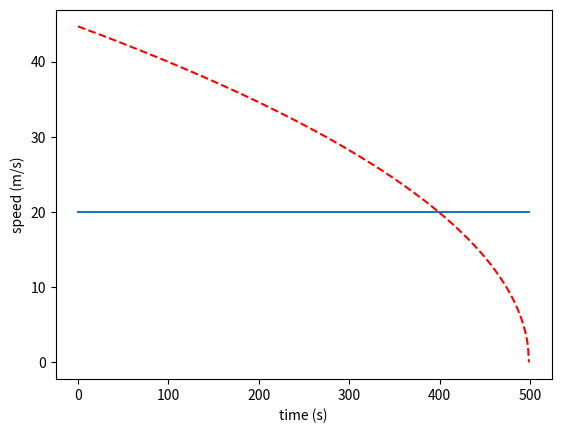

This figure's Python source:
import matplotlib.pyplot as plt
import numpy


def compute_maximum_speed(max_deceleration, current_speed, distance):
    max_deceleration = abs(max_deceleration)  # Make sure deceleration is positive

    if distance <= 0:
        return 0  # No distance to cover, so no speed is required

    time_to_stop = abs(current_speed / max_deceleration)  # Time required to stop
    stopping_distance = max(0, 0.5 * max_deceleration * time_to_stop**2)  # Distance covered while stopping

    remaining_distance = distance - stopping_distance
    max_speed = (2 * max_deceleration * remaining_distance + current_speed**2) ** 0.5

    return max_speed


def compute_correlation_coefficient(last_speeds):
    if numpy.std(last_speeds) == 0:
        return 0
    else:
        return numpy.corrcoef(last_speeds, range(len(last_speeds)))[0, 1]


# simulate the maximum speed of the car as a function of the distance to the next car
distance = 1000  # distance to the next car (m)
actual_speed = 20  # current speed of the car (m/s)
deceleration = -1  # maximum deceleration of the car (m/s^2)

speeds = []
max_speeds = []
alpha = 0.01  # the maximum speed is 90% of the maximum speed

last_speeds = []
n = 10

# each iteration is 0.1 second
for i in range(0, 1000):
    # compute new distance based on the fact that 1 iteration is 0.1 second
    distance = distance - actual_speed * 0.1

    # compute the maximum speed of the car
    max_speed = compute_maximum_speed(deceleration, actual_speed, distance)
    print("speed: " + str(actual_speed) + " max_speed: " + str(max_speed), " distance: " + str(distance))
    if actual_speed > max_speed:
        if len(last_speeds) == n:
            alpha = abs(compute_correlation_coefficient(last_speeds)) * 0.1 + 0.9 * alpha
            if alpha == 0:
                alpha = 0.01
            print("alpha: " + str(alpha), " last_speeds: " + str(last_speeds))
            actual_speed = (1 - alpha) * actual_speed + alpha * max_speed
        else:
            print("Still not enough data to compute alpha")

    last_speeds.append(actual_speed)
    if len(last_speeds) > 3:
        last_speeds.pop(0)
    speeds.append(actual_speed)
    max_speeds.append(max_speed)
    if distance <= 0:
        break

# plot speeds
plt.plot(speeds)
plt.plot(max_speeds, color="red", linestyle="dashed")
plt.ylabel("speed (m/s)")
plt.xlabel("time (s)")
print("Correlation coefficient: " + str(compute_correlation_coefficient([1, 3, 2, 1])))
plt.show()
